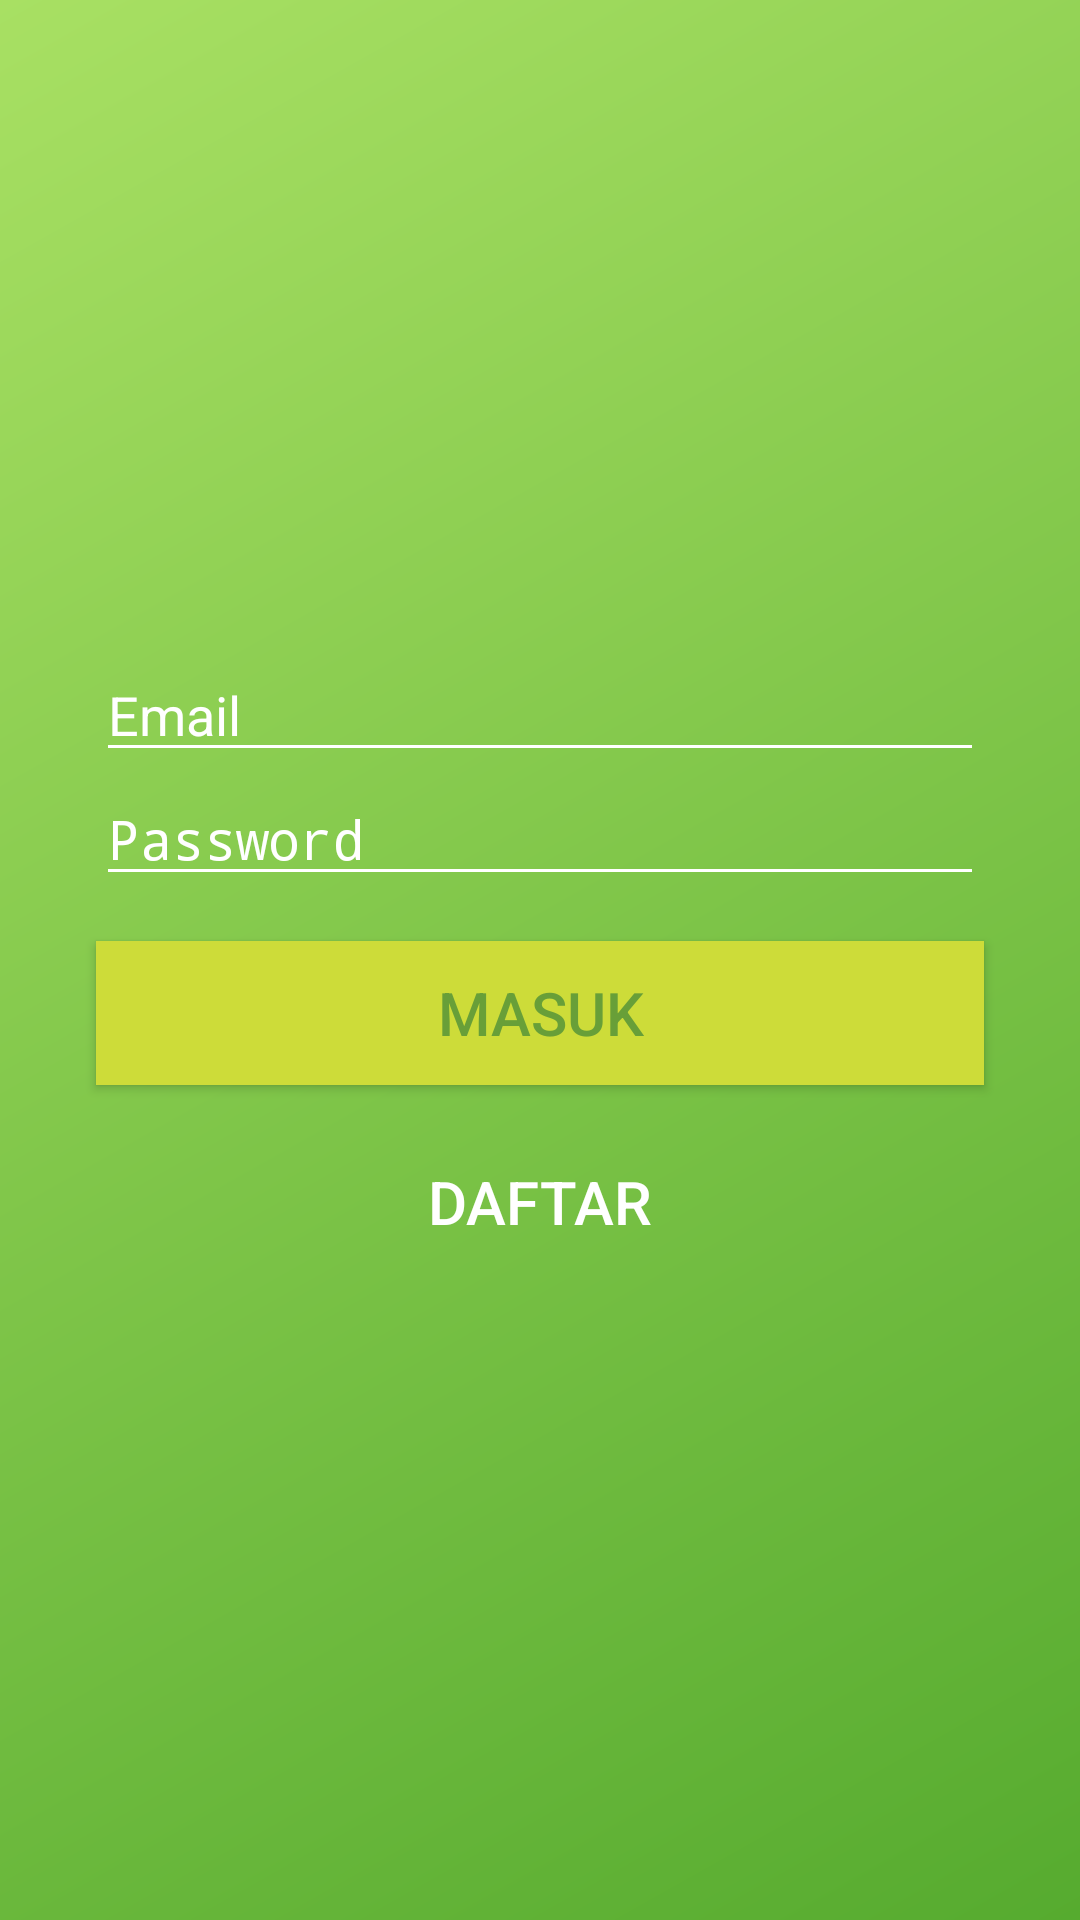

Write the Android layout XML for this screen, with the resource values it uses.
<!-- AndroidManifest.xml: activity theme AppTheme.NoActionBar -->
<!-- res/layout/activity_sign_in.xml -->
<?xml version="1.0" encoding="utf-8"?>
<RelativeLayout xmlns:android="http://schemas.android.com/apk/res/android"
    xmlns:app="http://schemas.android.com/apk/res-auto"
    xmlns:tools="http://schemas.android.com/tools"
    android:orientation="vertical"
    android:background="@drawable/login_background"
    android:layout_width="match_parent"
    android:layout_height="match_parent"
    tools:context="com.sibola.app.SignInActivity">
    
    <LinearLayout
        android:layout_width="match_parent"
        android:layout_height="wrap_content"
        android:orientation="vertical">


        <ImageView
            android:id="@+id/logo"
            android:layout_width="match_parent"
            android:layout_height="120dp"
            android:layout_marginBottom="32dp"
            android:layout_marginTop="64dp"
            app:srcCompat="@drawable/logo_sibola_high" />

        <EditText
            android:id="@+id/emailField"
            android:layout_width="match_parent"
            android:layout_height="wrap_content"
            android:layout_marginLeft="32dp"
            android:layout_marginRight="32dp"
            android:backgroundTint="@color/icons"
            android:hint="@string/email_hint"
            android:textColor="@color/icons"
            android:textColorHint="@color/icons"
            android:inputType="textNoSuggestions"/>

        <EditText
            android:id="@+id/passwordField"
            android:layout_width="match_parent"
            android:layout_height="wrap_content"
            android:layout_marginLeft="32dp"
            android:layout_marginRight="32dp"
            android:backgroundTint="@color/icons"
            android:hint="@string/password_hint"
            android:inputType="textPassword"
            android:textColor="@color/icons"
            android:textColorHint="@color/icons"
            />

        <Button
            android:id="@+id/buttonMasuk"
            android:layout_width="match_parent"
            android:layout_height="wrap_content"
            android:layout_marginLeft="32dp"
            android:layout_marginRight="32dp"
            android:layout_marginTop="15dp"
            android:background="@color/accent"
            android:text="@string/sign_in_button_label"
            android:textColor="@color/primary_dark"
            android:textSize="20sp" />

        <Button
            android:id="@+id/buttonDaftar"
            android:layout_width="match_parent"
            android:layout_height="wrap_content"
            android:layout_marginLeft="32dp"
            android:layout_marginRight="32dp"
            android:layout_marginTop="15dp"
            android:background="@null"
            android:text="@string/sign_up_button_label"
            android:textColor="@color/icons"
            android:textSize="20sp" />
    </LinearLayout>
</RelativeLayout>
<!-- resources referenced by this layout -->
<resources>
  <color name="accent">#CDDC39</color>
  <color name="icons">#FFFFFF</color>
  <color name="primary_dark">#689f38</color>
  <!-- drawable login_background (drawable) -->
  <?xml version="1.0" encoding="utf-8"?>
  <shape xmlns:android="http://schemas.android.com/apk/res/android">
  
      <gradient android:startColor="#56ab2f"
          android:endColor="#a8e063"
          android:angle="135" />
  
  </shape>
  <!-- drawable logo_sibola_high: png bitmap (drawable, 59113 bytes) -->
  <string name="email_hint">Email</string>
  <string name="password_hint">Password</string>
  <string name="sign_in_button_label">Masuk</string>
  <string name="sign_up_button_label">Daftar</string>
  <style name="AppTheme.NoActionBar">
          <item name="windowActionBar">false</item>
          <item name="windowNoTitle">true</item>
      </style>
</resources>
